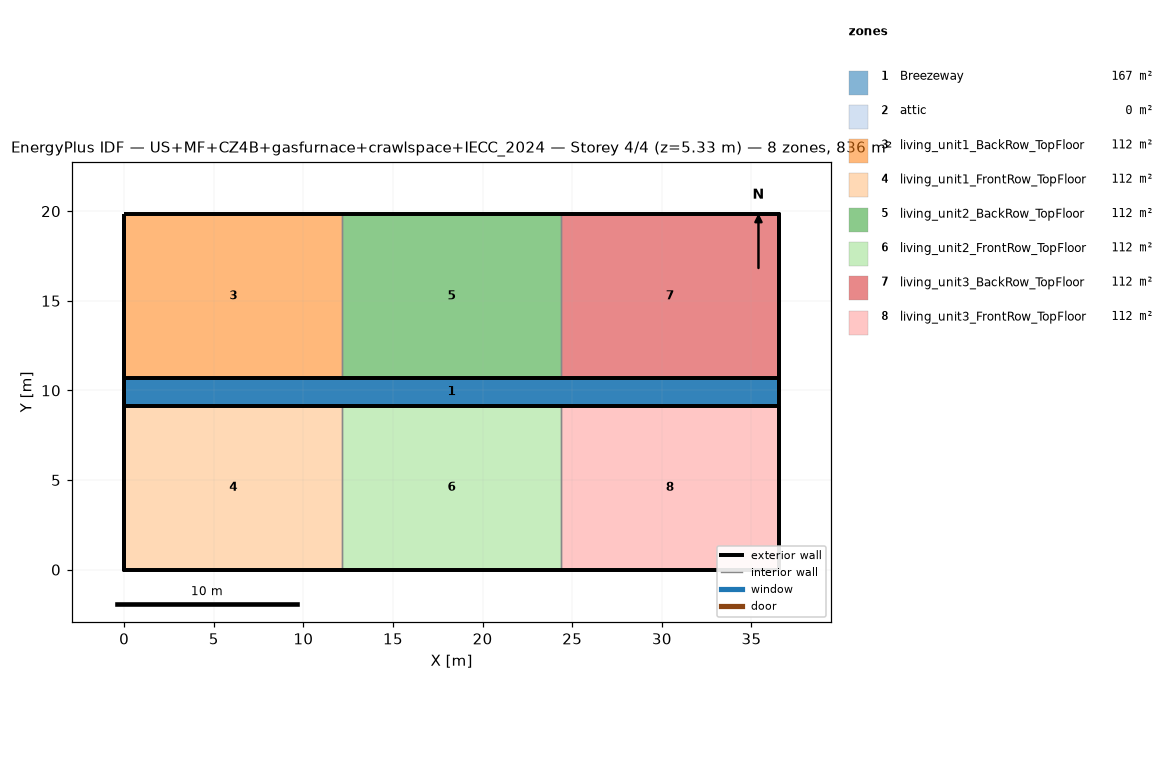
=== STOREY PLAN SPEC (per zone: floor XY polygon, exterior-wall plan segments, windows/doors) ===
zone 1: Breezeway  (167.0 m²)
  floor: (36.54, 9.16) (0.00, 9.16) (0.00, 10.68) (36.54, 10.68)
  floor: (36.54, 9.16) (0.00, 9.16) (0.00, 10.68) (36.54, 10.68)
  floor: (36.54, 9.16) (0.00, 9.16) (0.00, 10.68) (36.54, 10.68)
zone 2: attic  (0.0 m²)
  exterior wall: (36.54, 0.00) – (36.54, 19.84) – (36.54, 9.92)  [29.8 m]
  exterior wall: (0.00, 19.84) – (0.00, 0.00) – (0.00, 9.92)  [29.8 m]
zone 3: living_unit1_BackRow_TopFloor  (111.5 m²)
  floor: (12.18, 10.68) (0.00, 10.68) (0.00, 19.84) (12.18, 19.84)
  exterior wall: (12.18, 19.84) – (0.00, 19.84)  [12.2 m]
  exterior wall: (0.00, 19.84) – (0.00, 10.68)  [9.2 m]
  exterior wall: (0.00, 10.68) – (12.18, 10.68)  [12.2 m]
  interior walls: 1
zone 4: living_unit1_FrontRow_TopFloor  (111.5 m²)
  floor: (12.18, 0.00) (0.00, 0.00) (0.00, 9.16) (12.18, 9.16)
  exterior wall: (0.00, 0.00) – (12.18, 0.00)  [12.2 m]
  exterior wall: (0.00, 9.16) – (0.00, 0.00)  [9.2 m]
  exterior wall: (12.18, 9.16) – (0.00, 9.16)  [12.2 m]
  interior walls: 1
zone 5: living_unit2_BackRow_TopFloor  (111.5 m²)
  floor: (24.36, 10.68) (12.18, 10.68) (12.18, 19.84) (24.36, 19.84)
  exterior wall: (12.18, 10.68) – (24.36, 10.68)  [12.2 m]
  exterior wall: (24.36, 19.84) – (12.18, 19.84)  [12.2 m]
  interior walls: 2
zone 6: living_unit2_FrontRow_TopFloor  (111.5 m²)
  floor: (24.36, 0.00) (12.18, 0.00) (12.18, 9.16) (24.36, 9.16)
  exterior wall: (12.18, 0.00) – (24.36, 0.00)  [12.2 m]
  exterior wall: (24.36, 9.16) – (12.18, 9.16)  [12.2 m]
  interior walls: 2
zone 7: living_unit3_BackRow_TopFloor  (111.5 m²)
  floor: (36.54, 10.68) (24.36, 10.68) (24.36, 19.84) (36.54, 19.84)
  exterior wall: (36.54, 10.68) – (36.54, 19.84)  [9.2 m]
  exterior wall: (36.54, 19.84) – (24.36, 19.84)  [12.2 m]
  exterior wall: (24.36, 10.68) – (36.54, 10.68)  [12.2 m]
  interior walls: 1
zone 8: living_unit3_FrontRow_TopFloor  (111.5 m²)
  floor: (36.54, 0.00) (24.36, 0.00) (24.36, 9.16) (36.54, 9.16)
  exterior wall: (24.36, 0.00) – (36.54, 0.00)  [12.2 m]
  exterior wall: (36.54, 0.00) – (36.54, 9.16)  [9.2 m]
  exterior wall: (36.54, 9.16) – (24.36, 9.16)  [12.2 m]
  interior walls: 1

=== DERIVED (storey summary) ===
Building: US+MF+CZ4B+gasfurnace+crawlspace+IECC_2024
Storey: 4 of 4  (floor level z = 5.33 m)
Storey gross floor area: 836.2 m²
Zones on this storey: 8
  - Breezeway: floor 167.0 m²
  - attic: floor 0.0 m²; exterior wall 59.5 m (81.9 m²); WWR 0.0%
  - living_unit1_BackRow_TopFloor: floor 111.5 m²; exterior wall 33.5 m (86.9 m²); WWR 0.0%
  - living_unit1_FrontRow_TopFloor: floor 111.5 m²; exterior wall 33.5 m (86.9 m²); WWR 0.0%
  - living_unit2_BackRow_TopFloor: floor 111.5 m²; exterior wall 24.4 m (63.1 m²); WWR 0.0%
  - living_unit2_FrontRow_TopFloor: floor 111.5 m²; exterior wall 24.4 m (63.1 m²); WWR 0.0%
  - living_unit3_BackRow_TopFloor: floor 111.5 m²; exterior wall 33.5 m (86.9 m²); WWR 0.0%
  - living_unit3_FrontRow_TopFloor: floor 111.5 m²; exterior wall 33.5 m (86.9 m²); WWR 0.0%
Zone adjacency (shared interzone walls):
  - living_unit1_BackRow_TopFloor ↔ living_unit2_BackRow_TopFloor
  - living_unit1_FrontRow_TopFloor ↔ living_unit2_FrontRow_TopFloor
  - living_unit2_BackRow_TopFloor ↔ living_unit3_BackRow_TopFloor
  - living_unit2_FrontRow_TopFloor ↔ living_unit3_FrontRow_TopFloor